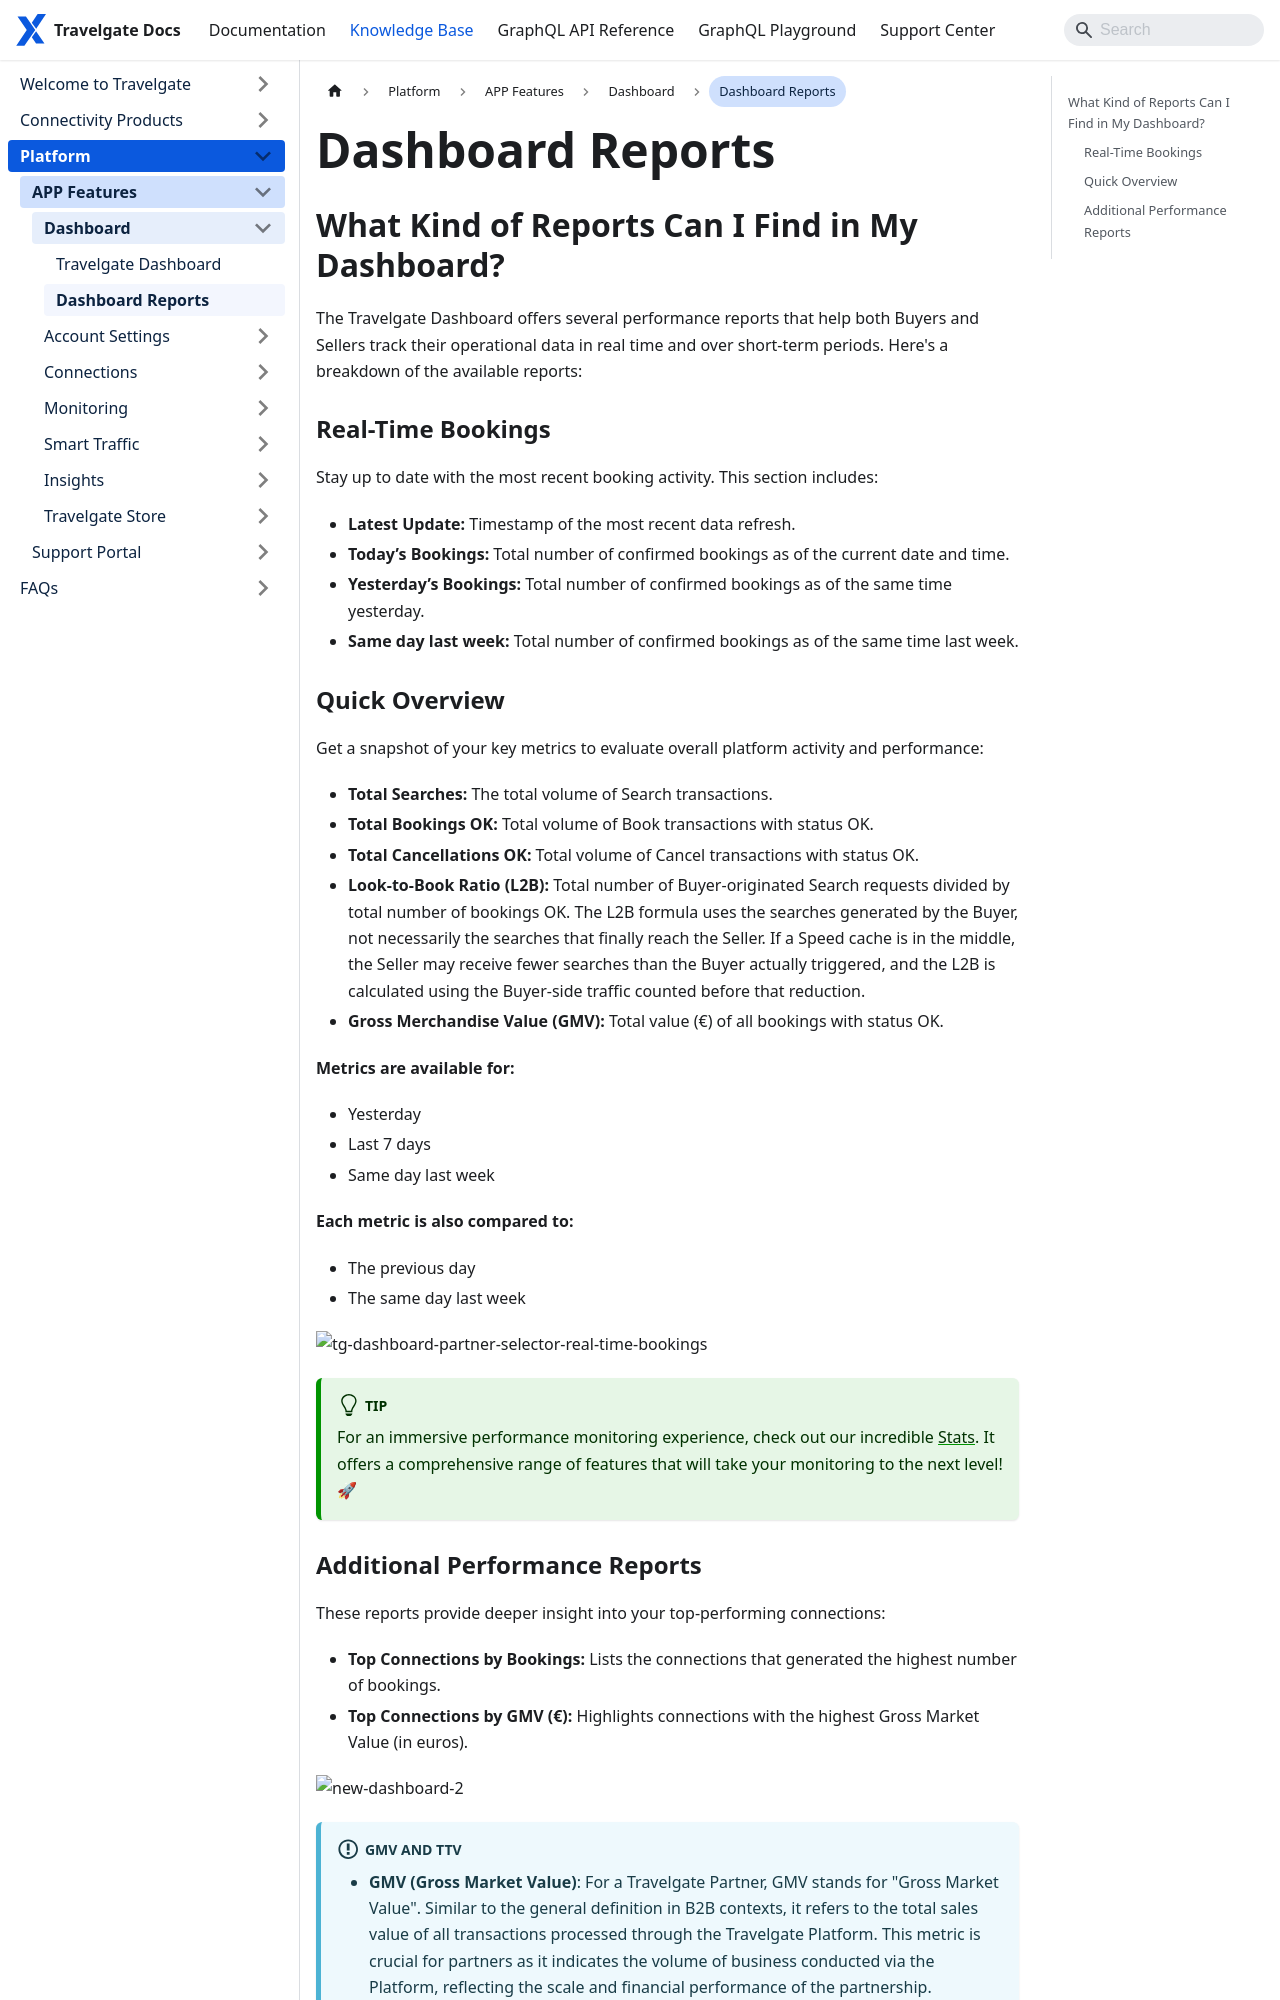

repository: Travelgate/documentation · page: kb/platform/app-features/dashboard/dashboard-reports/index.html · generator: docusaurus

---
sidebar_position: 2
---

# Dashboard Reports

## What Kind of Reports Can I Find in My Dashboard? 

The Travelgate Dashboard offers several performance reports that help both Buyers and Sellers track their operational data in real time and over short-term periods. Here's a breakdown of the available reports:

### Real-Time Bookings
Stay up to date with the most recent booking activity. This section includes:
   - **Latest Update:** Timestamp of the most recent data refresh.
   - **Today’s Bookings:** Total number of confirmed bookings as of the current date and time.
   - **Yesterday’s Bookings:** Total number of confirmed bookings as of the same time yesterday.
   - **Same day last week:** Total number of confirmed bookings as of the same time last week.

### Quick Overview
Get a snapshot of your key metrics to evaluate overall platform activity and performance:
   - **Total Searches:** The total volume of Search transactions.
   - **Total Bookings OK:** Total volume of Book transactions with status OK.
   - **Total Cancellations OK:** Total volume of Cancel transactions with status OK.
   - **Look-to-Book Ratio (L2B):** Total number of Buyer-originated Search requests divided by total number of bookings OK. The L2B formula uses the searches generated by the Buyer, not necessarily the searches that finally reach the Seller. If a Speed cache is in the middle, the Seller may receive fewer searches than the Buyer actually triggered, and the L2B is calculated using the Buyer-side traffic counted before that reduction.
   - **Gross Merchandise Value (GMV):** Total value (€) of all bookings with status OK.

**Metrics are available for:**
- Yesterday
- Last 7 days
- Same day last week

**Each metric is also compared to:**
- The previous day
- The same day last week

![tg-dashboard-partner-selector-real-time-bookings](https://storage.travelgate.com/kbase/tg-dashboard-partner-selector-real-time-bookings.png)

:::tip
For an immersive performance monitoring experience, check out our incredible [Stats](/kb/platform/app-features/monitoring-tools/stats/stats-details). It offers a comprehensive range of features that will take your monitoring to the next level! 🚀
:::
